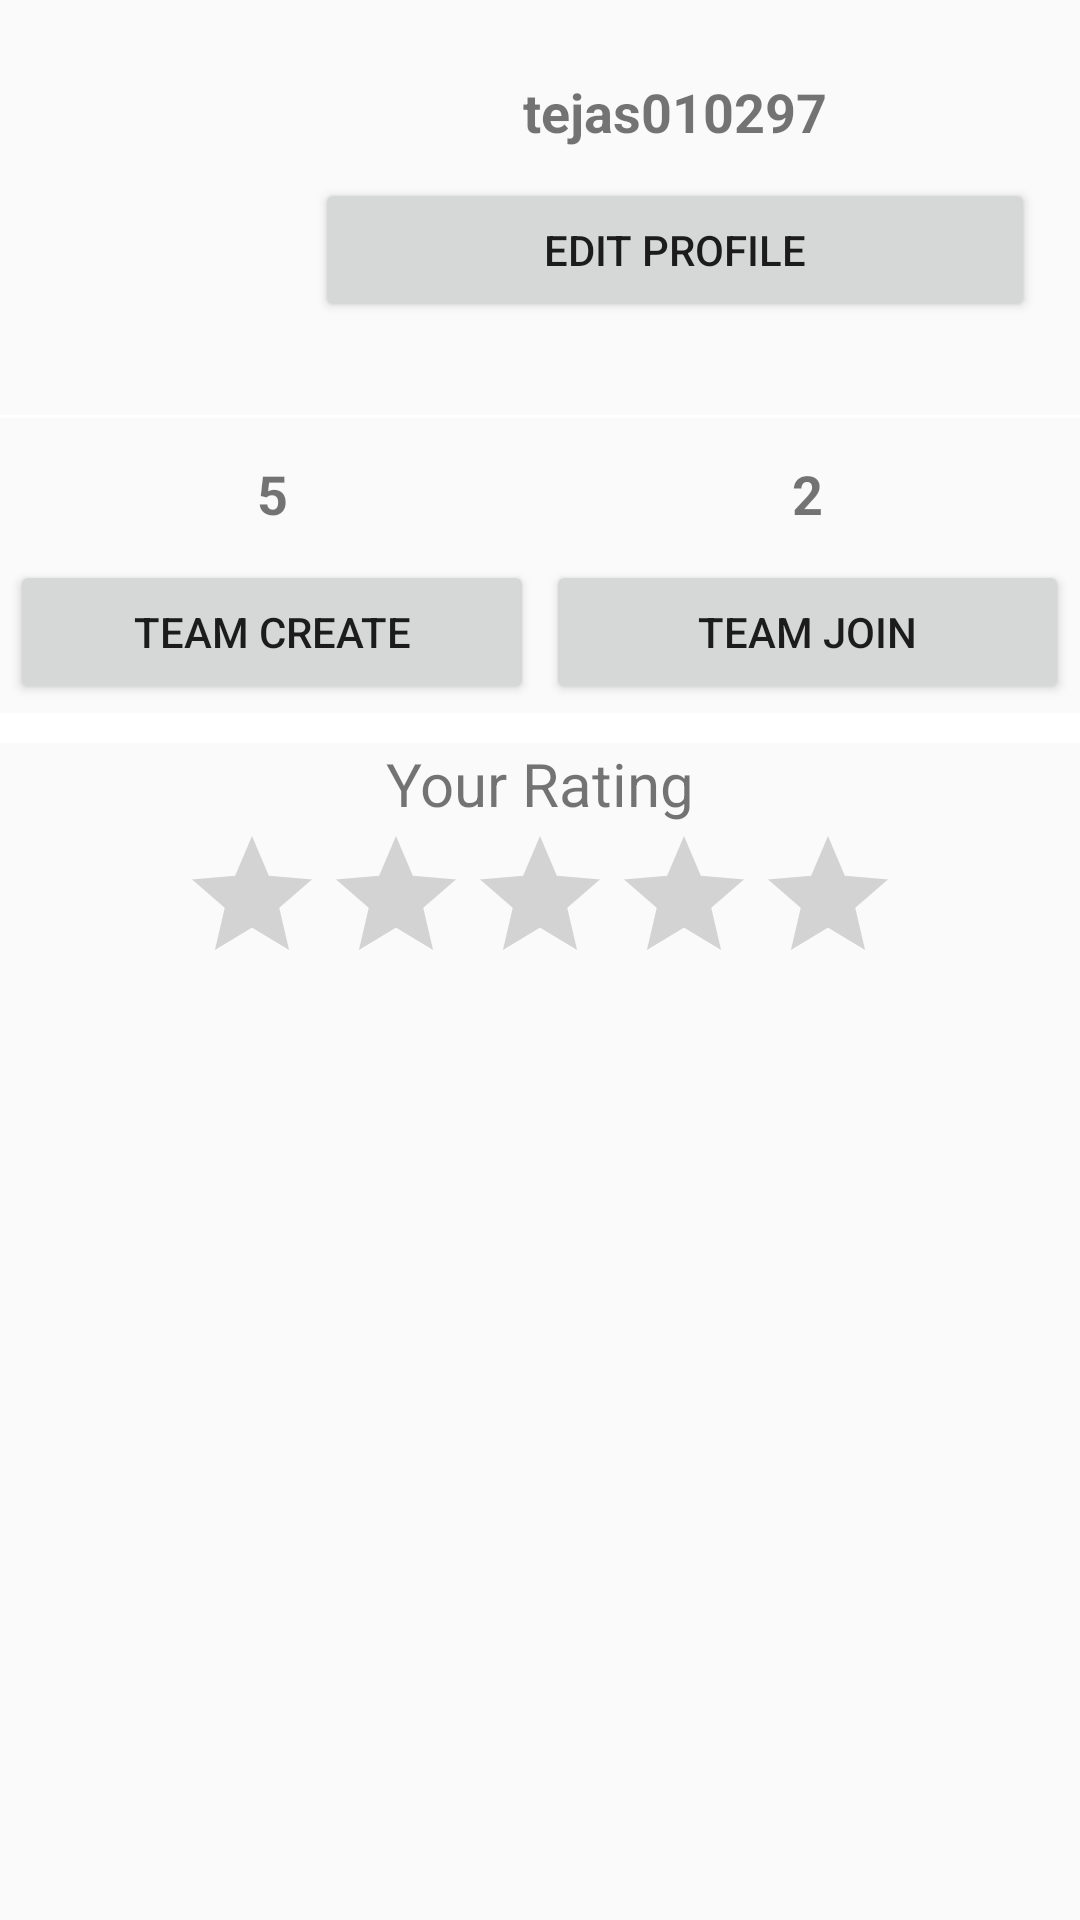

Here is an Android app screen rendered from its layout file. Give the layout XML and the strings, colors and styles it references.
<!-- AndroidManifest.xml: activity theme AppTheme.NoActionBar -->
<!-- res/layout/profile.xml -->
<LinearLayout xmlns:android="http://schemas.android.com/apk/res/android"
    xmlns:tools="http://schemas.android.com/tools"
    android:layout_width="match_parent"
    android:layout_height="match_parent"
    android:weightSum="20"

    android:orientation="vertical">


    <LinearLayout
        android:layout_width="match_parent"
        android:layout_height="wrap_content"
        android:orientation="horizontal"
        android:padding="5dp"
        android:layout_weight="1"
        >

            <ImageView
                android:layout_width="90dp"
                android:layout_height="match_parent"
                android:src="@mipmap/ic_img_icon"
                />
            <LinearLayout
                android:layout_width="match_parent"
                android:layout_height="wrap_content"
                android:orientation="vertical"
                android:layout_weight="3"
                android:padding="10dp"
                >
                <TextView
                    android:id="@+id/username1"
                    android:layout_width="match_parent"
                    android:layout_height="wrap_content"
                    android:padding="10dp"
                    android:textSize="18sp"
                    android:text="tejas010297"
                    android:gravity="center"
                    android:textStyle="bold"
                    />
                <Button
                    android:id="@+id/editprofile"
                    android:layout_width="match_parent"
                    android:layout_height="wrap_content"
                    android:text="EDIT PROFILE"
                    />

            </LinearLayout>

    </LinearLayout>
    <View
        android:layout_width="wrap_content"
        android:layout_height="1dp"
        android:background="#ffffff"
        />

    <RelativeLayout
        android:id="@+id/relLay"
        android:layout_width="match_parent"
        android:layout_height="wrap_content"
        android:paddingLeft="1dp"
        >






        <LinearLayout
            android:id="@+id/count"
            android:layout_centerInParent="true"
            android:layout_alignParentTop="true"
            android:layout_width="match_parent"
            android:layout_height="wrap_content"
            android:orientation="horizontal"
            android:padding="1dp"
            >
            <LinearLayout
                android:layout_width="match_parent"
                android:layout_height="wrap_content"
                android:orientation="vertical"
                android:layout_weight="3"
                android:padding="2dp"
                >
                <TextView
                    android:id="@+id/created"
                    android:layout_width="match_parent"
                    android:layout_height="wrap_content"
                    android:padding="10dp"
                    android:textSize="18sp"
                    android:text="5"
                    android:gravity="center"
                    android:textStyle="bold"
                    />
                <Button
                    android:layout_width="match_parent"
                    android:layout_height="wrap_content"
                    android:text="TEAM CREATE"
                    android:clickable="false"
                    />

            </LinearLayout>
            <LinearLayout
                android:layout_width="match_parent"
                android:layout_height="wrap_content"
                android:orientation="vertical"
                android:layout_weight="3"
                android:id="@+id/profile_layout_team"
                android:padding="2dp"
                >
                <TextView
                    android:id="@+id/joined"
                    android:layout_width="match_parent"
                    android:layout_height="wrap_content"
                    android:padding="10dp"
                    android:textSize="18sp"
                    android:text="2"
                    android:gravity="center"
                    android:textStyle="bold"
                    />
                <Button
                    android:layout_width="match_parent"
                    android:layout_height="wrap_content"
                    android:text="TEAM JOIN"
                    android:clickable="false"
                    />

            </LinearLayout>
        </LinearLayout>


        </RelativeLayout>

    <View
        android:id="@+id/l2"
        android:layout_below="@+id/count"
        android:layout_width="wrap_content"
        android:layout_height="10dp"
        android:background="#ffffff"
        />
    <LinearLayout
        android:layout_width="match_parent"
        android:layout_height="wrap_content"
        android:orientation="vertical">

        <TextView
            android:layout_width="match_parent"
            android:layout_height="wrap_content"
            android:text="Your Rating"
            android:textSize="20dp"
            android:gravity="center"/>
        <RatingBar
            android:id="@+id/ratingBar1"
            android:layout_width="wrap_content"
            android:layout_height="wrap_content"
            android:layout_gravity="center"
            android:clickable="false"
            android:numStars="5"
            android:stepSize="0.1"
            android:isIndicator="true"/>
        </LinearLayout>
</LinearLayout>
<!-- resources referenced by this layout -->
<resources>
  <style name="AppTheme.NoActionBar">
  
          <item name="windowActionBar">false</item>
          <item name="windowNoTitle">true</item>
      </style>
</resources>
